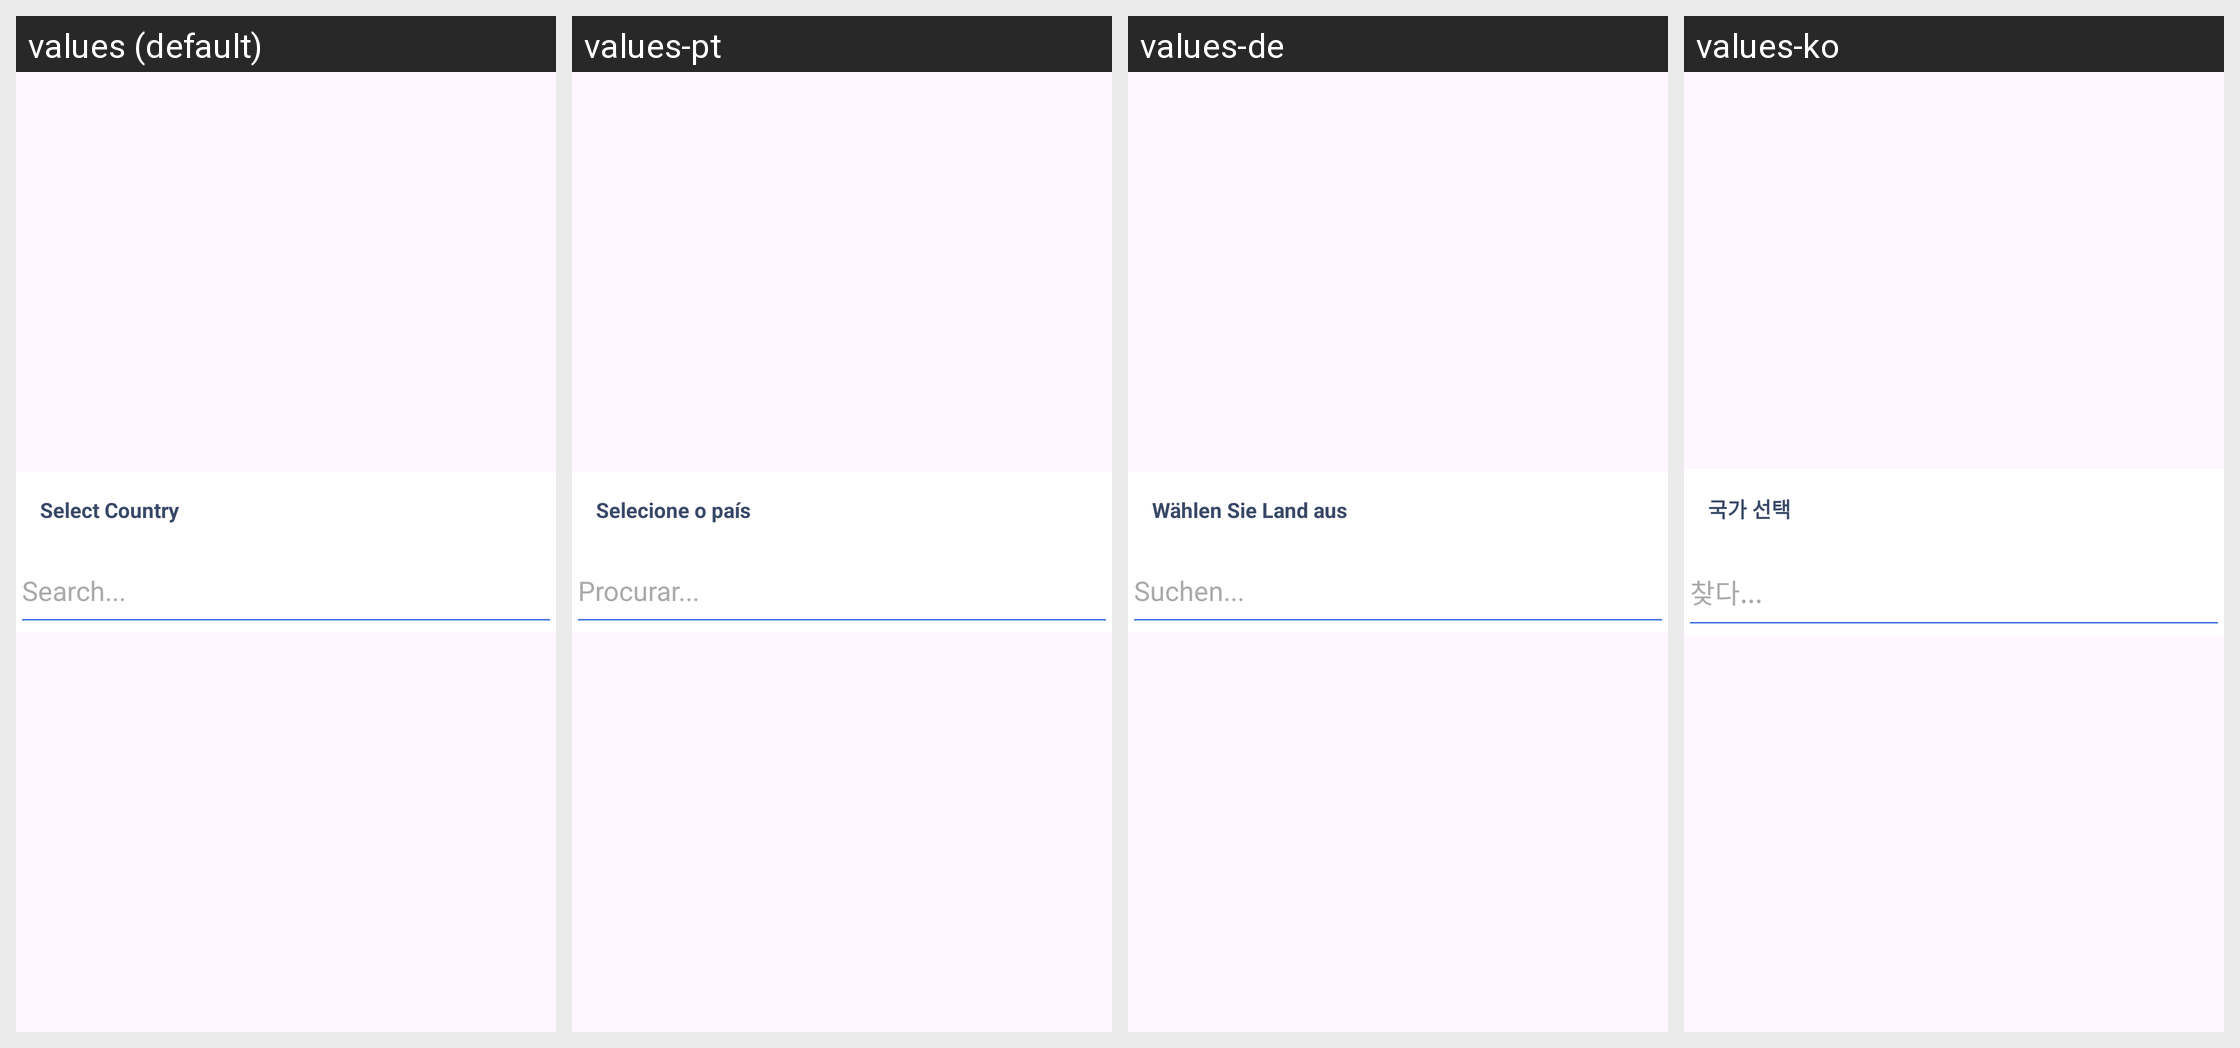

For this localized Android screen grid, give each drawn string resource with its value in every locale shown.
Android screen res/layout/activity_isd_data_dialog.xml rendered under 4 locales, left to right: values (default), values-pt, values-de, values-ko. Device: Nexus 5 (rendered at 1080×1920; each locale shown at half size, 540×960, under a caption strip naming it); theme Base.Theme.PhoneNumberLocator.
Other locales in the repository, not shown: values-af, values-ar, values-es, values-fr, values-hi, values-in, values-ja, values-ru, values-th, values-ur, values-vi, values-zh.
Strings drawn on this screen, with the default value and each locale's value (text and hints the layout hard-codes, and strings that could not be matched under every locale, appear in the picture but are not listed):

select_country
  values: Select Country
  values-pt: Selecione o país
  values-de: Wählen Sie Land aus
  values-ko: 국가 선택

search_hint_dialog
  values: Search...
  values-pt: Procurar...
  values-de: Suchen...
  values-ko: 찾다...
